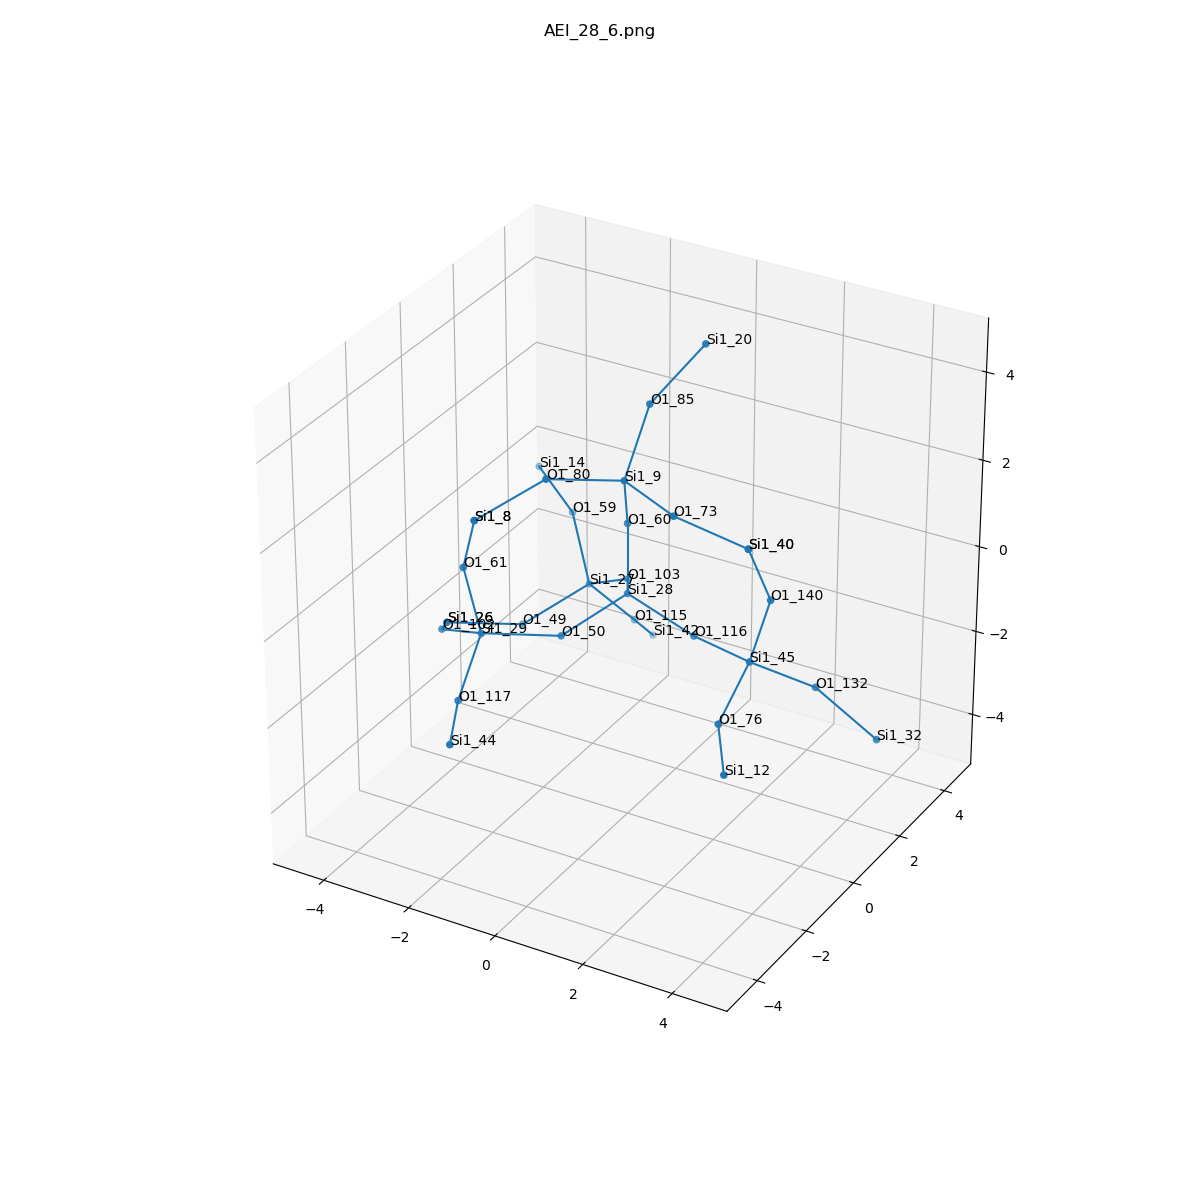

Data behind this chart, as committed beside it:
, neighbor_num, isite, atom, x, y, z, front_index
0, 0, 28, Si1, 0.0, 0.0, 0.0, 
1, 1, 50, O1, -0.7618, -1.312, -0.5388, 0.0
2, 1, 60, O1, 0.0, -5.551115123125783e-17, 1.609, 0.0
3, 1, 116, O1, 1.516, 5.551115123125783e-17, -0.541, 0.0
4, 1, 103, O1, -0.7574, 1.317, -0.5342, 0.0
5, 2, 29, Si1, -2.001, -2.318, -0.3299, 1.0
6, 2, 9, Si1, 0.3418, -0.7199, 3.009, 2.0
7, 2, 45, Si1, 3.045, -0.494, -0.4334, 3.0
8, 2, 27, Si1, -2.021, 1.933, -1.319, 4.0
9, 3, 117, O1, -1.69, -3.713, -1.07, 5.0
10, 3, 61, O1, -2.225, -2.577, 1.242, 5.0
11, 3, 102, O1, -3.333, -1.665, -0.9588, 5.0
12, 3, 80, O1, -0.741, -1.876, 3.295, 6.0
13, 3, 73, O1, 1.813, -1.368, 2.936, 6.0
14, 3, 85, O1, 0.2889, 0.3676, 4.194, 6.0
15, 3, 132, O1, 3.989, 0.5149, -1.26, 7.0
16, 3, 140, O1, 3.499, -0.5076, 1.111, 7.0
17, 3, 76, O1, 3.174, -1.976, -1.047, 7.0
18, 3, 59, O1, -2.919, 2.791, -0.296, 8.0
19, 3, 49, O1, -2.904, 0.737, -1.937, 8.0
20, 3, 115, O1, -1.499, 2.884, -2.509, 8.0
21, 4, 44, Si1, -0.9846, -5.16, -1.098, 9.0
22, 4, 8, Si1, -1.663, -3.042, 2.678, 10.0
23, 4, 26, Si1, -4.023, -0.3843, -1.649, 11.0
24, 4, 8, Si1, -1.663, -3.042, 2.678, 12.0
25, 4, 40, Si1, 3.368, -1.198, 2.558, 13.0
26, 4, 20, Si1, 1.014, 1.292, 5.296, 14.0
27, 4, 32, Si1, 5.226, 0.7983, -2.25, 15.0
28, 4, 40, Si1, 3.368, -1.198, 2.558, 16.0
29, 4, 12, Si1, 4.046, -3.317, -1.218, 17.0
30, 4, 14, Si1, -4.238, 3.66, 0.02008, 18.0
31, 4, 26, Si1, -4.023, -0.3843, -1.649, 19.0
32, 4, 42, Si1, -1.74, 4.083, -3.556, 20.0
